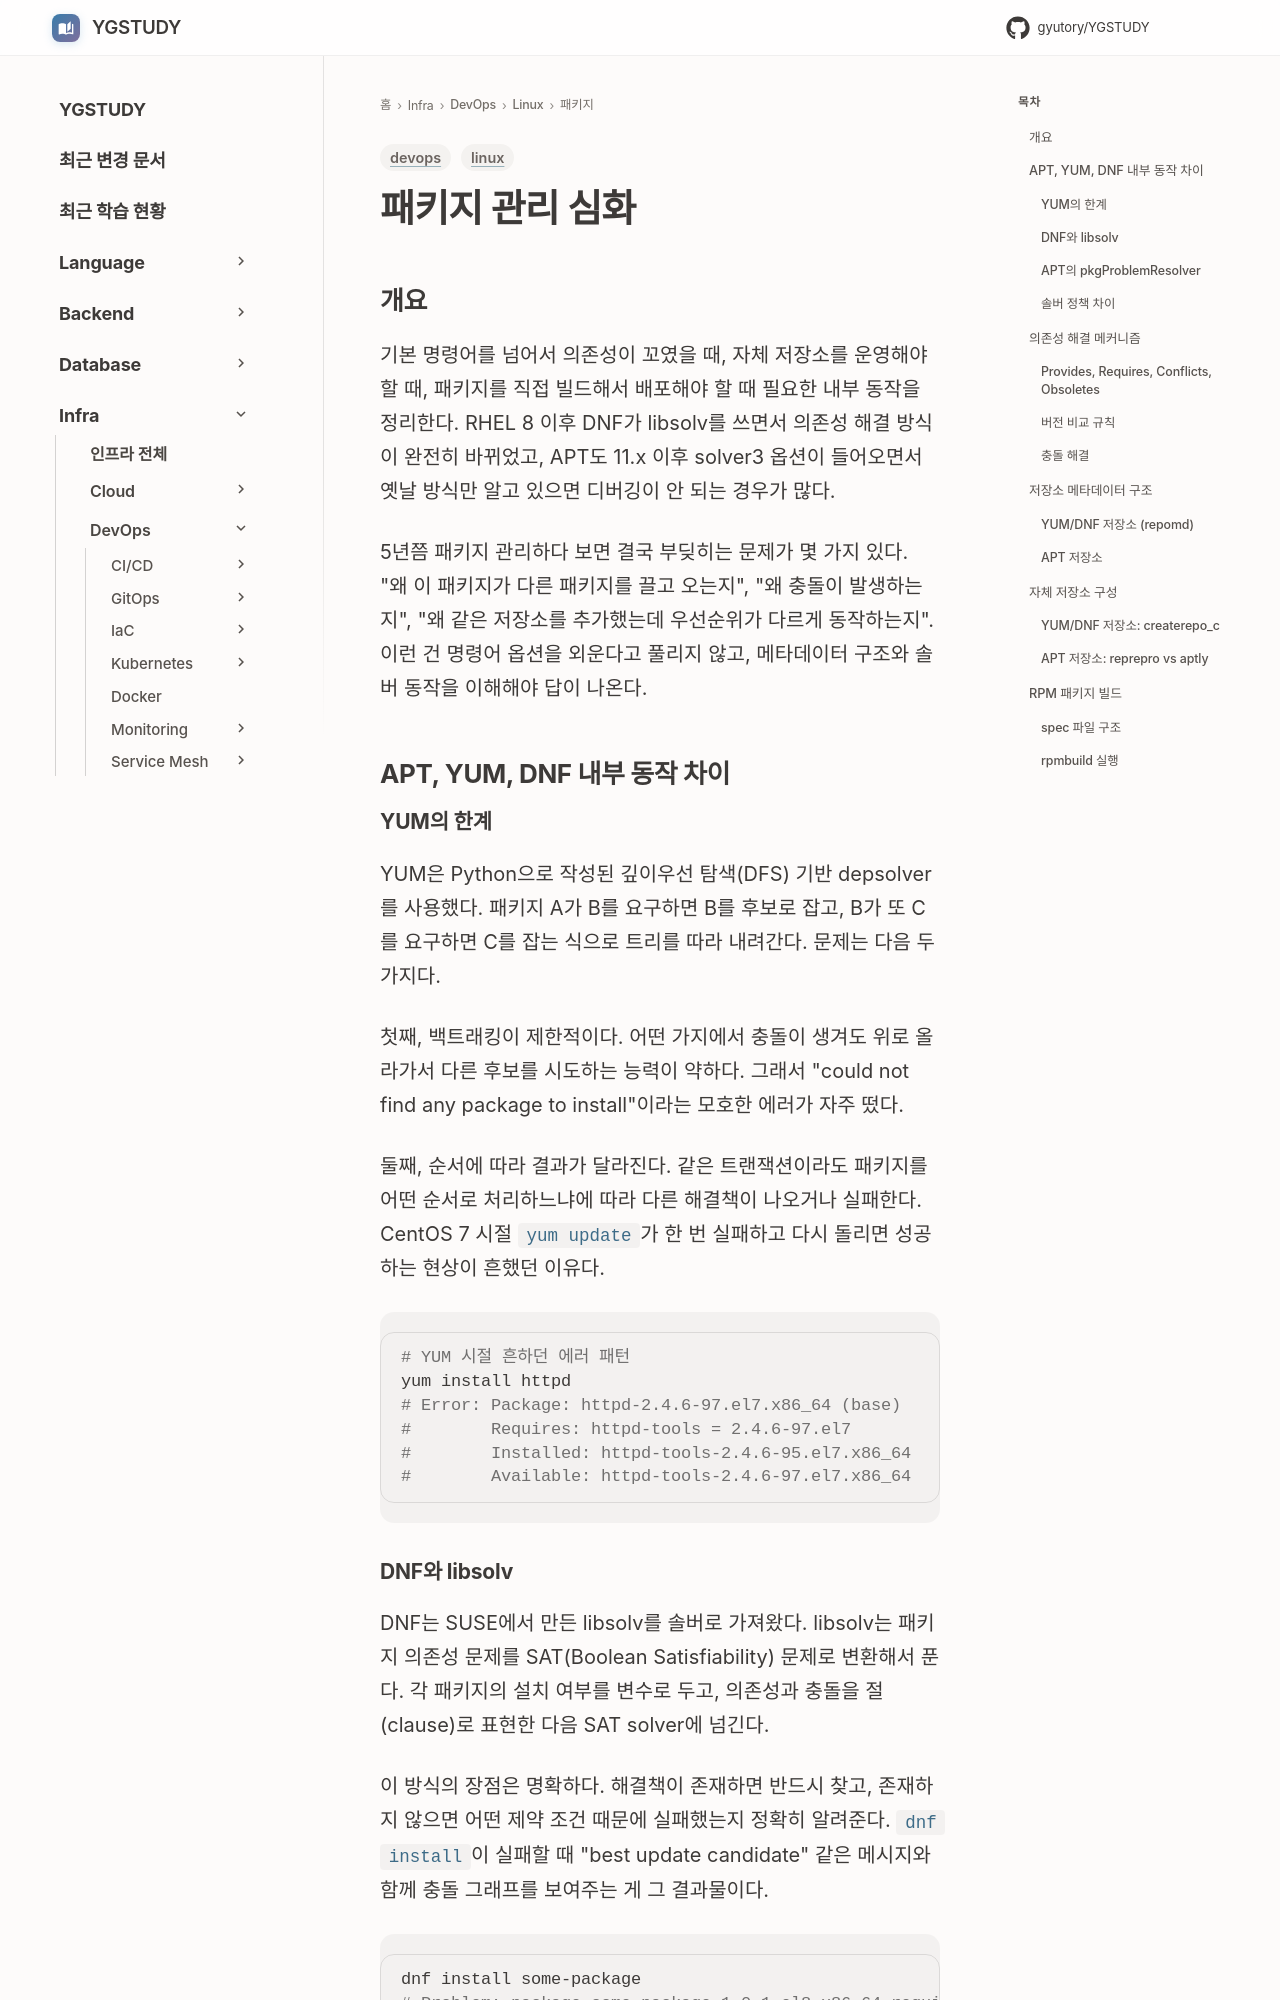

repository: GYUTORY/YGSTUDY · page: DevOps/Linux/패키지/패키지_관리_심화/index.html · generator: mkdocs

---
title: 패키지 관리 심화
tags: [linux, devops]
updated: 2026-04-17
---

# 패키지 관리 심화

## 개요

기본 명령어를 넘어서 의존성이 꼬였을 때, 자체 저장소를 운영해야 할 때, 패키지를 직접 빌드해서 배포해야 할 때 필요한 내부 동작을 정리한다. RHEL 8 이후 DNF가 libsolv를 쓰면서 의존성 해결 방식이 완전히 바뀌었고, APT도 11.x 이후 solver3 옵션이 들어오면서 옛날 방식만 알고 있으면 디버깅이 안 되는 경우가 많다.

5년쯤 패키지 관리하다 보면 결국 부딪히는 문제가 몇 가지 있다. "왜 이 패키지가 다른 패키지를 끌고 오는지", "왜 충돌이 발생하는지", "왜 같은 저장소를 추가했는데 우선순위가 다르게 동작하는지". 이런 건 명령어 옵션을 외운다고 풀리지 않고, 메타데이터 구조와 솔버 동작을 이해해야 답이 나온다.

## APT, YUM, DNF 내부 동작 차이

### YUM의 한계

YUM은 Python으로 작성된 깊이우선 탐색(DFS) 기반 depsolver를 사용했다. 패키지 A가 B를 요구하면 B를 후보로 잡고, B가 또 C를 요구하면 C를 잡는 식으로 트리를 따라 내려간다. 문제는 다음 두 가지다.

첫째, 백트래킹이 제한적이다. 어떤 가지에서 충돌이 생겨도 위로 올라가서 다른 후보를 시도하는 능력이 약하다. 그래서 "could not find any package to install"이라는 모호한 에러가 자주 떴다.

둘째, 순서에 따라 결과가 달라진다. 같은 트랜잭션이라도 패키지를 어떤 순서로 처리하느냐에 따라 다른 해결책이 나오거나 실패한다. CentOS 7 시절 `yum update`가 한 번 실패하고 다시 돌리면 성공하는 현상이 흔했던 이유다.

```bash
# YUM 시절 흔하던 에러 패턴
yum install httpd
# Error: Package: httpd-2.4.6-97.el7.x86_64 (base)
#        Requires: httpd-tools = 2.4.6-97.el7
#        Installed: httpd-tools-2.4.6-95.el7.x86_64
#        Available: httpd-tools-2.4.6-97.el7.x86_64
```
